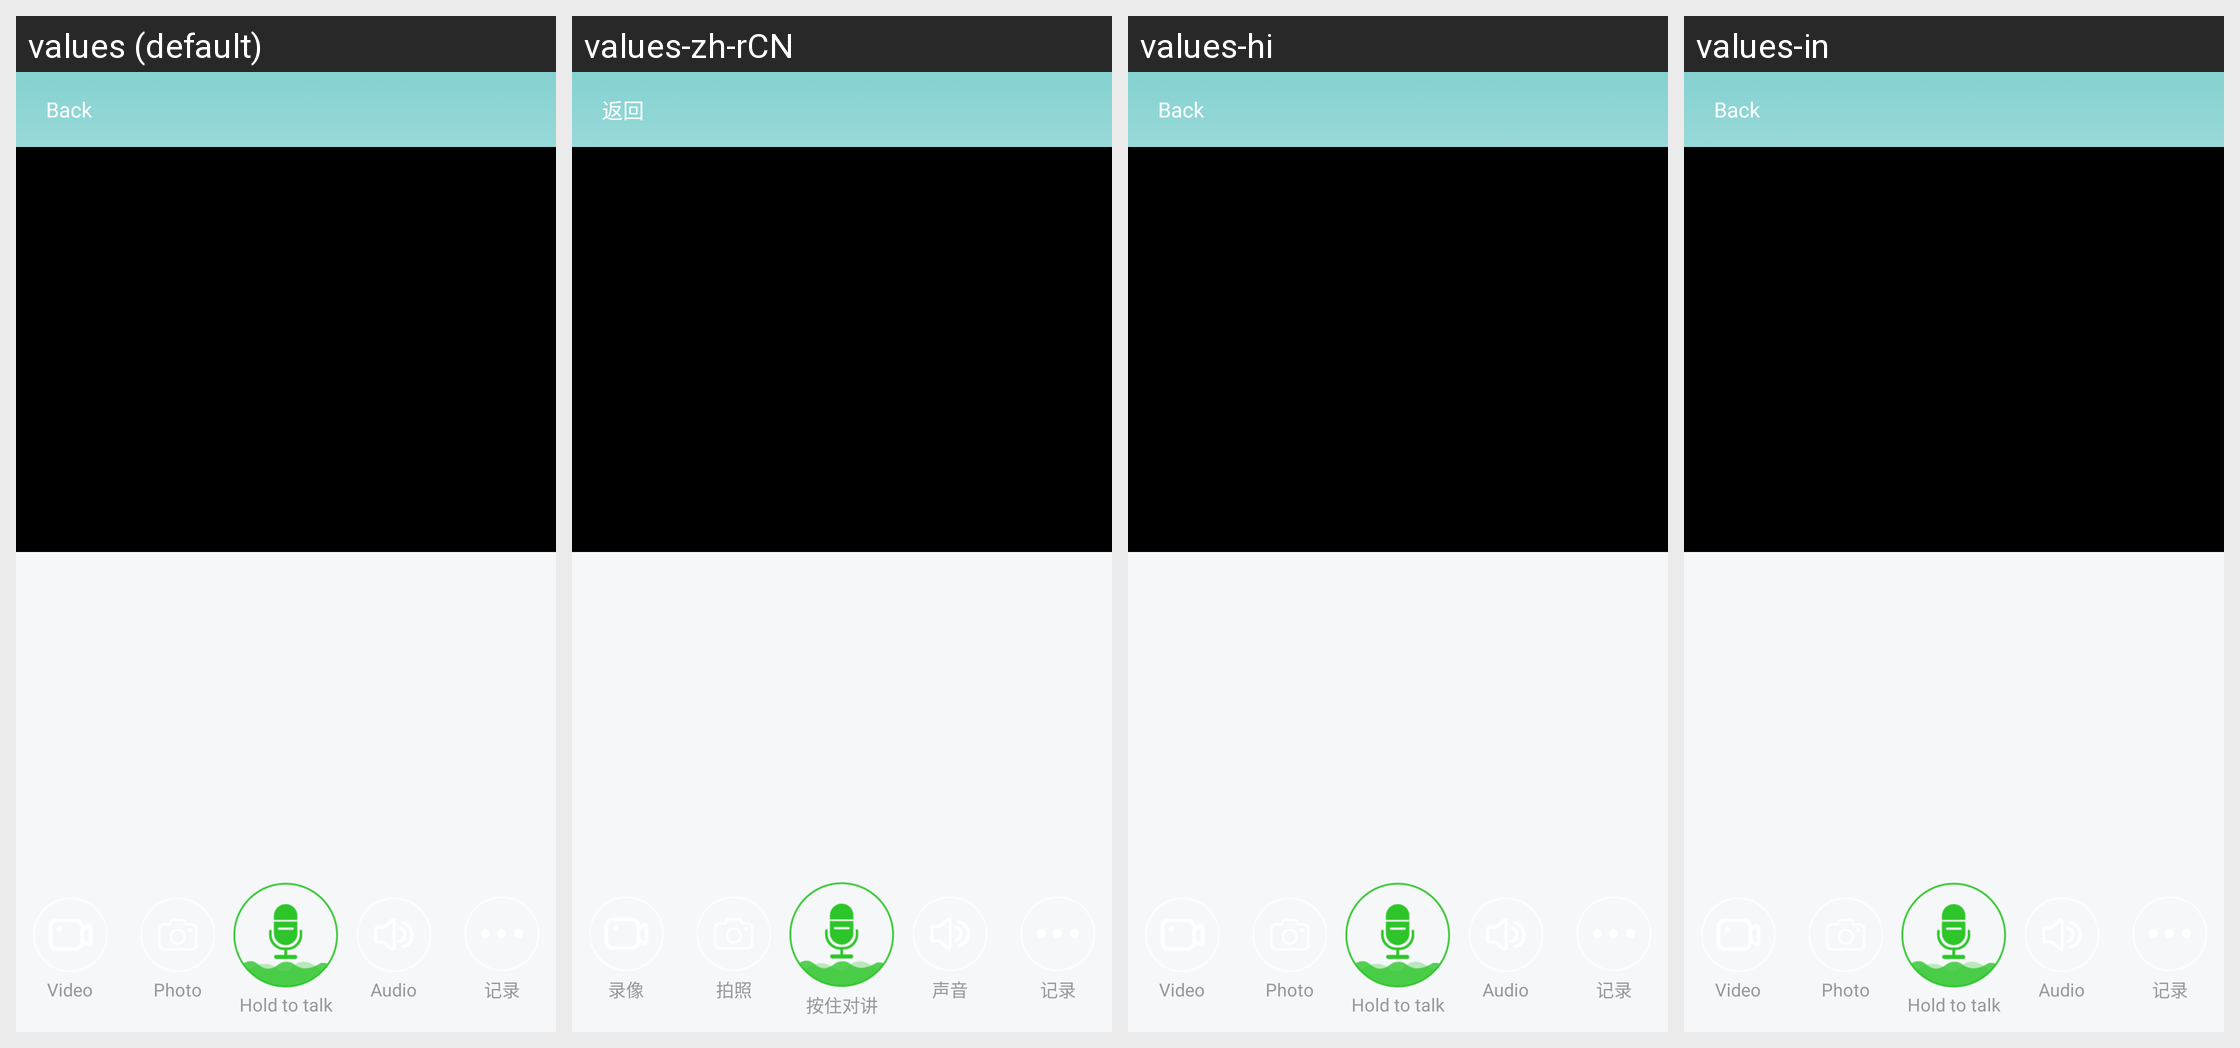

For this localized Android screen grid, give each drawn string resource with its value in every locale shown.
Android screen res/layout/activity_camera_live_bell.xml rendered under 4 locales, left to right: values (default), values-zh-rCN, values-hi, values-in. Device: Nexus 5 (rendered at 1080×1920; each locale shown at half size, 540×960, under a caption strip naming it); theme Theme.Start.
Other locales in the repository, not shown: values-af, values-am, values-ar, values-as, values-az, values-be, values-bg, values-bn, values-bn-rIN, values-bs, values-ca, values-cs, values-da, values-de, values-el, values-en-rGB, values-es, values-es-rUS, values-et, values-eu, values-fa, values-fi, values-fr, values-fr-rCA, values-gem, values-gl, values-gu, values-hr, values-hu, values-hy, values-id, values-is, values-it, values-iw, values-ja, values-ka, values-kk, values-km, values-kn, values-ko, values-ky, values-lo, values-lt, values-lv, values-mk, values-ml, values-mn, values-mr, values-ms, values-my, values-nb, values-ne, values-nl, values-or, values-pa, values-pl, values-pt, values-pt-rBR, values-pt-rPT, values-ro, values-ru, values-si, values-sk, values-sl, values-sq, values-sr, values-sv, values-sw, values-ta, values-te, values-th, values-tl, values-tr, values-tw, values-uk, values-ur, values-uz, values-vi, values-zh, values-zh-rHK, values-zh-rTW, values-zu.
Strings drawn on this screen, with the default value and each locale's value (text and hints the layout hard-codes, and strings that could not be matched under every locale, appear in the picture but are not listed):

n_play_buttom_video
  values: Video
  values-zh-rCN: 录像
  values-hi: Video  [not translated; the default value is used]
  values-in: Video  [not translated; the default value is used]

n_play_buttom_pic
  values: Photo
  values-zh-rCN: 拍照
  values-hi: Photo  [not translated; the default value is used]
  values-in: Photo  [not translated; the default value is used]

n_play_buttom_talk
  values: Hold to talk
  values-zh-rCN: 按住对讲
  values-hi: Hold to talk  [not translated; the default value is used]
  values-in: Hold to talk  [not translated; the default value is used]

n_play_buttom_audio
  values: Audio
  values-zh-rCN: 声音
  values-hi: Audio  [not translated; the default value is used]
  values-in: Audio  [not translated; the default value is used]

bell_call_cloudmode
  values: 记录
  values-zh-rCN: 记录  [not translated; the default value is used]
  values-hi: 记录  [not translated; the default value is used]
  values-in: 记录  [not translated; the default value is used]
